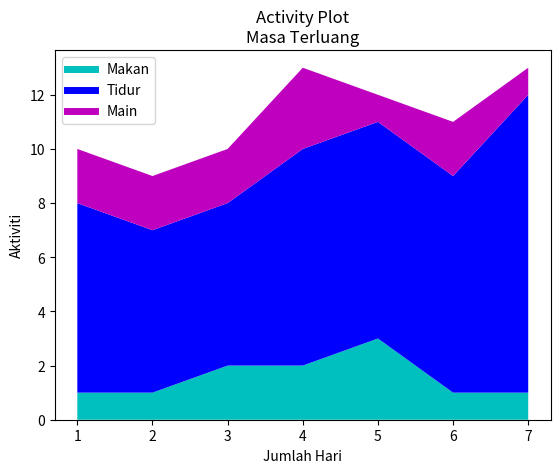

Python code for this plot:
#Written by Allif Izzuddin bin Abdullah
#github : allifizzuddin89
#stack plot

import matplotlib.pyplot as plt

hari = [1,2,3,4,5,6,7]
makan = [1,1,2,2,3,1,1]
tidur = [7,6,6,8,8,8,11]
main = [2,2,2,3,1,2,1]

plt.stackplot(hari, makan, tidur, main, colors=['c','b','m'])
plt.plot([],[],label='Makan', linewidth=5, color='c')
plt.plot([],[],label='Tidur', linewidth=5, color='b')
plt.plot([],[], label='Main', linewidth=5,color='m')

plt.ylabel('Aktiviti')
plt.xlabel('Jumlah Hari')
plt.title('Activity Plot\nMasa Terluang')
plt.legend()
plt.show()